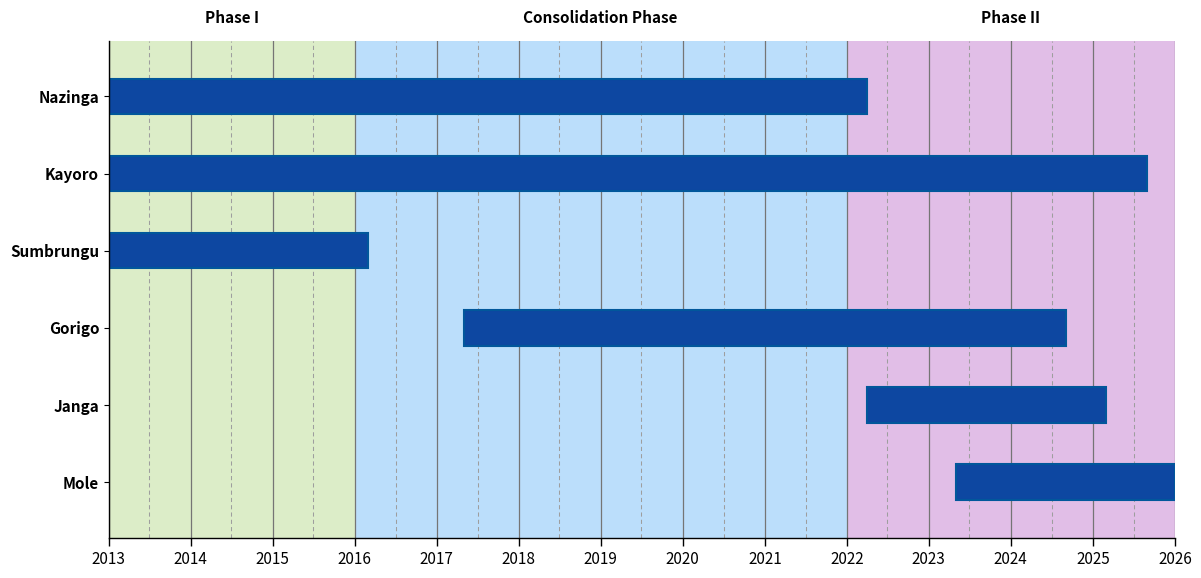

Write Python code to recreate this figure.
#!/usr/bin/env python3
"""
Timeline aller ESSD-Stationen: Messphasen (Farbband + Beschriftung), Balken pro Station,
 Stationsnamen, Jahreszahlen, senkrechtes Gitter (1.1. durchgezogen, 1.7. gestrichelt).

  python3 measurement_phases_timeline_infographic.py
"""

from __future__ import annotations

import argparse
from pathlib import Path

import matplotlib.dates as mdates
import matplotlib.pyplot as plt
import pandas as pd
from matplotlib.patches import Rectangle
from matplotlib.transforms import blended_transform_factory

STATIONS = ["Nazinga", "Kayoro", "Sumbrungu", "Gorigo", "Janga", "Mole"]
STATIONS_SKIP: list[str] = []

COVERAGE_START = pd.Timestamp("2013-01-01")
COVERAGE_END = pd.Timestamp("2025-12-31")

NAZINGA_EMPTY_FROM = pd.Period("2022-04", freq="M")
GORIGO_START = pd.Period("2017-05", freq="M")
GORIGO_EMPTY_FROM = pd.Period("2024-09", freq="M")
KAYORO_EMPTY_FROM = pd.Period("2025-09", freq="M")
SUMBRUNGU_EMPTY_FROM = pd.Period("2016-03", freq="M")
JANGA_START = pd.Period("2022-04", freq="M")
JANGA_EMPTY_FROM = pd.Period("2025-03", freq="M")
MOLE_START = pd.Period("2023-05", freq="M")

PHASE_I_END = pd.Timestamp("2015-12-31")
CONSOLIDATION_END = pd.Timestamp("2021-12-31")

PHASE_COLORS = {
    "I": "#dcedc8",
    "Consolidation": "#bbdefb",
    "II": "#e1bee7",
}
BAR_FACE = "#0d47a1"
BAR_EDGE = "#01579b"

GRID_SOLID = "#757575"
GRID_DASH = "#9e9e9e"

AXIS_FS = 11
STATION_FS = 11
PHASE_FS = 11


def _station_active_window(station: str) -> tuple[pd.Timestamp, pd.Timestamp]:
    start = pd.Timestamp(COVERAGE_START)
    end = pd.Timestamp(COVERAGE_END)

    if station == "Nazinga":
        end = min(end, pd.Timestamp(NAZINGA_EMPTY_FROM.start_time) - pd.Timedelta(days=1))
    elif station == "Gorigo":
        start = max(start, pd.Timestamp(GORIGO_START.start_time))
        end = min(end, pd.Timestamp(GORIGO_EMPTY_FROM.start_time) - pd.Timedelta(days=1))
    elif station == "Kayoro":
        end = min(end, pd.Timestamp(KAYORO_EMPTY_FROM.start_time) - pd.Timedelta(days=1))
    elif station == "Sumbrungu":
        end = min(end, pd.Timestamp(SUMBRUNGU_EMPTY_FROM.start_time) - pd.Timedelta(days=1))
    elif station == "Janga":
        start = max(start, pd.Timestamp(JANGA_START.start_time))
        end = min(end, pd.Timestamp(JANGA_EMPTY_FROM.start_time) - pd.Timedelta(days=1))
    elif station == "Mole":
        start = max(start, pd.Timestamp(MOLE_START.start_time))

    return start.normalize(), end.normalize()


def _phase_background_spans():
    p1 = PHASE_I_END.normalize()
    c_end = CONSOLIDATION_END.normalize()
    return [
        (COVERAGE_START, p1, "I"),
        (p1 + pd.Timedelta(days=1), c_end, "Consolidation"),
        (c_end + pd.Timedelta(days=1), COVERAGE_END, "II"),
    ]


def _draw_vertical_grid(ax: plt.Axes, x_min: float, x_max: float) -> None:
    """1. Januar: durchgezogen; 1. Juli: gestrichelt (volle Plot-Höhe, bis Tickmarks)."""
    y_first = COVERAGE_START.year
    y_last = COVERAGE_END.year
    for year in range(y_first, y_last + 2):
        ts = pd.Timestamp(year=year, month=1, day=1)
        x = mdates.date2num(ts)
        if x_min <= x <= x_max:
            ax.axvline(
                x,
                ymin=0,
                ymax=1,
                color=GRID_SOLID,
                linewidth=0.9,
                linestyle="-",
                zorder=1,
            )

    for year in range(y_first, y_last + 1):
        ts = pd.Timestamp(year=year, month=7, day=1)
        x = mdates.date2num(ts)
        if x_min <= x <= x_max:
            ax.axvline(
                x,
                ymin=0,
                ymax=1,
                color=GRID_DASH,
                linewidth=0.75,
                linestyle=(0, (4, 3)),
                zorder=1,
            )


def build_figure(*, figsize: tuple[float, float] | None = None, dpi: int = 150) -> tuple[plt.Figure, plt.Axes]:
    stations_used = [s for s in STATIONS if s not in STATIONS_SKIP]
    n = len(stations_used)
    if figsize is None:
        figsize = (13.0, max(3.2, 0.95 * n + 1.4))
    fig, ax = plt.subplots(figsize=figsize, dpi=dpi)
    fig.patch.set_facecolor("white")

    x_min = mdates.date2num(COVERAGE_START)
    x_max = mdates.date2num(COVERAGE_END + pd.Timedelta(days=1))
    y_bottom = -0.72
    y_top = n - 1 + 0.72

    for t0, t1, key in _phase_background_spans():
        ax.axvspan(
            mdates.date2num(t0),
            mdates.date2num(t1 + pd.Timedelta(days=1)),
            facecolor=PHASE_COLORS[key],
            alpha=1.0,
            zorder=0,
            lw=0,
        )

    ax.set_xlim(x_min, x_max)
    ax.set_ylim(y_bottom, y_top)
    ax.invert_yaxis()

    _draw_vertical_grid(ax, x_min, x_max)

    bar_h = min(0.58, 0.82 - 0.06 * n)
    for i, station in enumerate(stations_used):
        t0, t1 = _station_active_window(station)
        left = mdates.date2num(t0)
        width = mdates.date2num(t1 + pd.Timedelta(days=1)) - left
        ax.add_patch(
            Rectangle(
                (left, i - bar_h / 2),
                width,
                bar_h,
                facecolor=BAR_FACE,
                edgecolor=BAR_EDGE,
                linewidth=1.5,
                zorder=2,
            )
        )

    ax.set_yticks(range(n))
    ax.set_yticklabels(stations_used, fontsize=STATION_FS, fontweight="bold")

    ax.xaxis.set_major_locator(mdates.YearLocator(1))
    ax.xaxis.set_major_formatter(mdates.DateFormatter("%Y"))
    ax.tick_params(axis="x", which="major", labelbottom=True, length=6, width=1.0, labelsize=AXIS_FS)
    ax.tick_params(axis="y", labelsize=STATION_FS)

    ax.spines["top"].set_visible(False)
    ax.spines["right"].set_visible(False)
    ax.spines["left"].set_linewidth(1.0)
    ax.spines["bottom"].set_linewidth(1.0)

    # Phasen-Bezeichnungen (wie Heatmap): mittig über den drei Zeitabschnitten
    trans = blended_transform_factory(ax.transData, ax.transAxes)
    t_cons_0 = PHASE_I_END + pd.Timedelta(days=1)
    t_ii_0 = CONSOLIDATION_END + pd.Timedelta(days=1)
    centers_ts = [
        COVERAGE_START + (PHASE_I_END - COVERAGE_START) / 2,
        t_cons_0 + (CONSOLIDATION_END - t_cons_0) / 2,
        t_ii_0 + (COVERAGE_END - t_ii_0) / 2,
    ]
    for cx_ts, label in zip(
        centers_ts,
        ("Phase I", "Consolidation Phase", "Phase II"),
        strict=True,
    ):
        ax.text(
            mdates.date2num(cx_ts.normalize()),
            1.03,
            label,
            transform=trans,
            ha="center",
            va="bottom",
            fontsize=PHASE_FS,
            fontweight="bold",
            clip_on=False,
        )

    fig.subplots_adjust(left=0.16, right=0.98, top=0.82, bottom=0.12)
    return fig, ax


def main() -> None:
    p = argparse.ArgumentParser(description="Messphasen-Timeline (alle Stationen)")
    p.add_argument("-o", "--output", type=Path, default=Path("measurement_phases_timeline_infographic.png"))
    p.add_argument("--dpi", type=int, default=150)
    args = p.parse_args()

    fig, _ax = build_figure(dpi=args.dpi)
    fig.savefig(args.output, dpi=args.dpi, bbox_inches="tight", facecolor=fig.get_facecolor())
    plt.close(fig)
    print(f"✓ {args.output.resolve()}")


if __name__ == "__main__":
    main()
